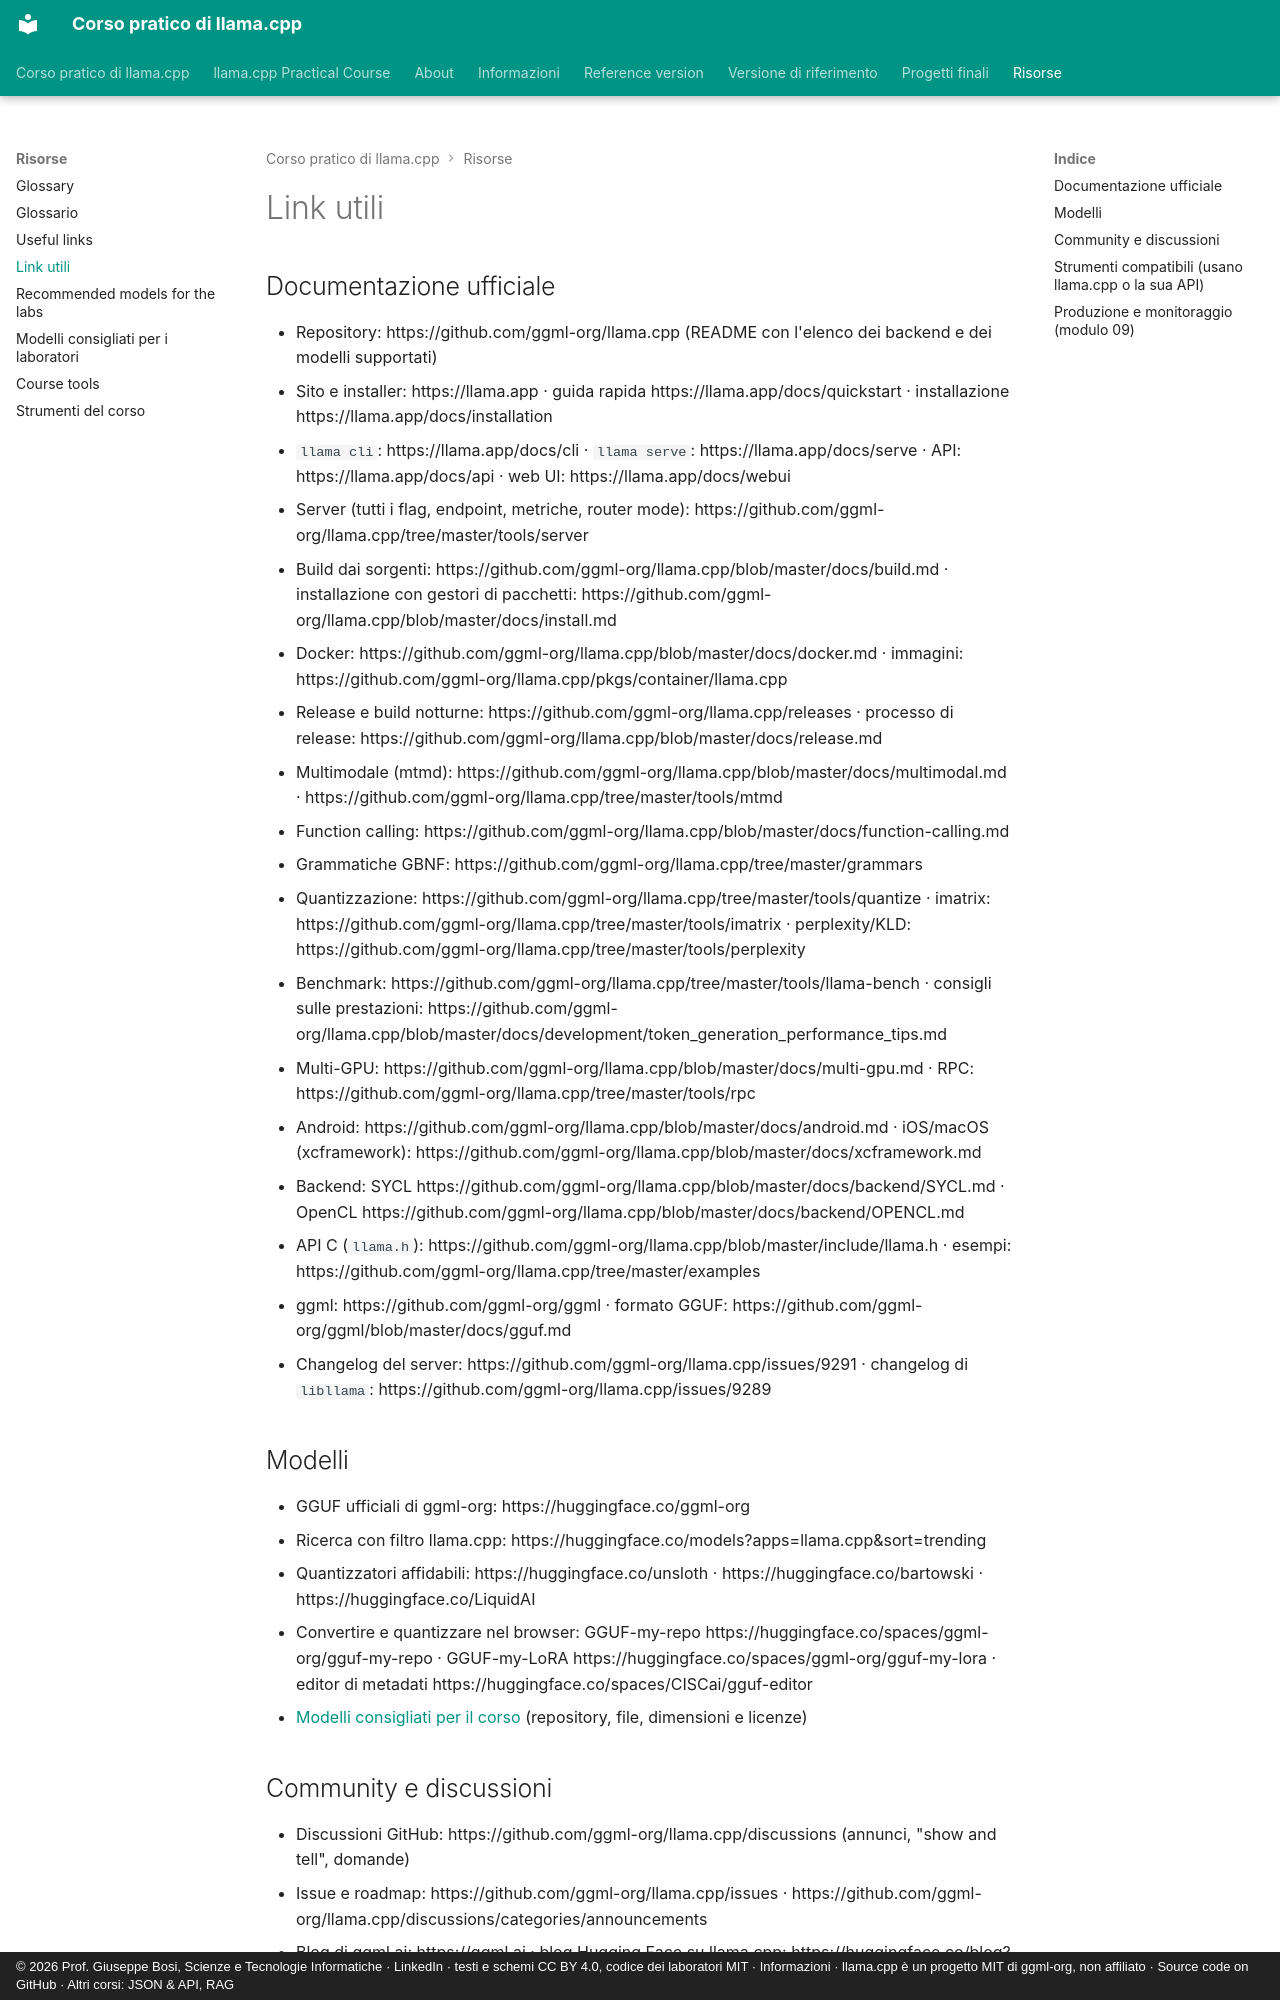

repository: JoeBosi/llama-cpp-course · page: risorse/link/index.html · generator: mkdocs · copyright: © 2026 Prof. Giuseppe Bosi, Scienze e Tecnologie Informatiche · LinkedIn · testi e schemi CC BY 4.0, codice dei laboratori MIT · Informazioni · llama.cpp è un progetto MIT di ggml-org, non affiliato · Source code on GitHub · Altri corsi: JSON & API, RAG

# Link utili

## Documentazione ufficiale

- Repository: https://github.com/ggml-org/llama.cpp (README con l'elenco dei backend e dei modelli supportati)
- Sito e installer: https://llama.app · guida rapida https://llama.app/docs/quickstart · installazione https://llama.app/docs/installation
- `llama cli`: https://llama.app/docs/cli · `llama serve`: https://llama.app/docs/serve · API: https://llama.app/docs/api · web UI: https://llama.app/docs/webui
- Server (tutti i flag, endpoint, metriche, router mode): https://github.com/ggml-org/llama.cpp/tree/master/tools/server
- Build dai sorgenti: https://github.com/ggml-org/llama.cpp/blob/master/docs/build.md · installazione con gestori di pacchetti: https://github.com/ggml-org/llama.cpp/blob/master/docs/install.md
- Docker: https://github.com/ggml-org/llama.cpp/blob/master/docs/docker.md · immagini: https://github.com/ggml-org/llama.cpp/pkgs/container/llama.cpp
- Release e build notturne: https://github.com/ggml-org/llama.cpp/releases · processo di release: https://github.com/ggml-org/llama.cpp/blob/master/docs/release.md
- Multimodale (mtmd): https://github.com/ggml-org/llama.cpp/blob/master/docs/multimodal.md · https://github.com/ggml-org/llama.cpp/tree/master/tools/mtmd
- Function calling: https://github.com/ggml-org/llama.cpp/blob/master/docs/function-calling.md
- Grammatiche GBNF: https://github.com/ggml-org/llama.cpp/tree/master/grammars
- Quantizzazione: https://github.com/ggml-org/llama.cpp/tree/master/tools/quantize · imatrix: https://github.com/ggml-org/llama.cpp/tree/master/tools/imatrix · perplexity/KLD: https://github.com/ggml-org/llama.cpp/tree/master/tools/perplexity
- Benchmark: https://github.com/ggml-org/llama.cpp/tree/master/tools/llama-bench · consigli sulle prestazioni: https://github.com/ggml-org/llama.cpp/blob/master/docs/development/token_generation_performance_tips.md
- Multi-GPU: https://github.com/ggml-org/llama.cpp/blob/master/docs/multi-gpu.md · RPC: https://github.com/ggml-org/llama.cpp/tree/master/tools/rpc
- Android: https://github.com/ggml-org/llama.cpp/blob/master/docs/android.md · iOS/macOS (xcframework): https://github.com/ggml-org/llama.cpp/blob/master/docs/xcframework.md
- Backend: SYCL https://github.com/ggml-org/llama.cpp/blob/master/docs/backend/SYCL.md · OpenCL https://github.com/ggml-org/llama.cpp/blob/master/docs/backend/OPENCL.md
- API C (`llama.h`): https://github.com/ggml-org/llama.cpp/blob/master/include/llama.h · esempi: https://github.com/ggml-org/llama.cpp/tree/master/examples
- ggml: https://github.com/ggml-org/ggml · formato GGUF: https://github.com/ggml-org/ggml/blob/master/docs/gguf.md
- Changelog del server: https://github.com/ggml-org/llama.cpp/issues/9291 · changelog di `libllama`: https://github.com/ggml-org/llama.cpp/issues/9289

## Modelli

- GGUF ufficiali di ggml-org: https://huggingface.co/ggml-org
- Ricerca con filtro llama.cpp: https://huggingface.co/models?apps=llama.cpp&sort=trending
- Quantizzatori affidabili: https://huggingface.co/unsloth · https://huggingface.co/bartowski · https://huggingface.co/LiquidAI
- Convertire e quantizzare nel browser: GGUF-my-repo https://huggingface.co/spaces/ggml-org/gguf-my-repo · GGUF-my-LoRA https://huggingface.co/spaces/ggml-org/gguf-my-lora · editor di metadati https://huggingface.co/spaces/CISCai/gguf-editor
- [Modelli consigliati per il corso](modelli-consigliati.md) (repository, file, dimensioni e licenze)
